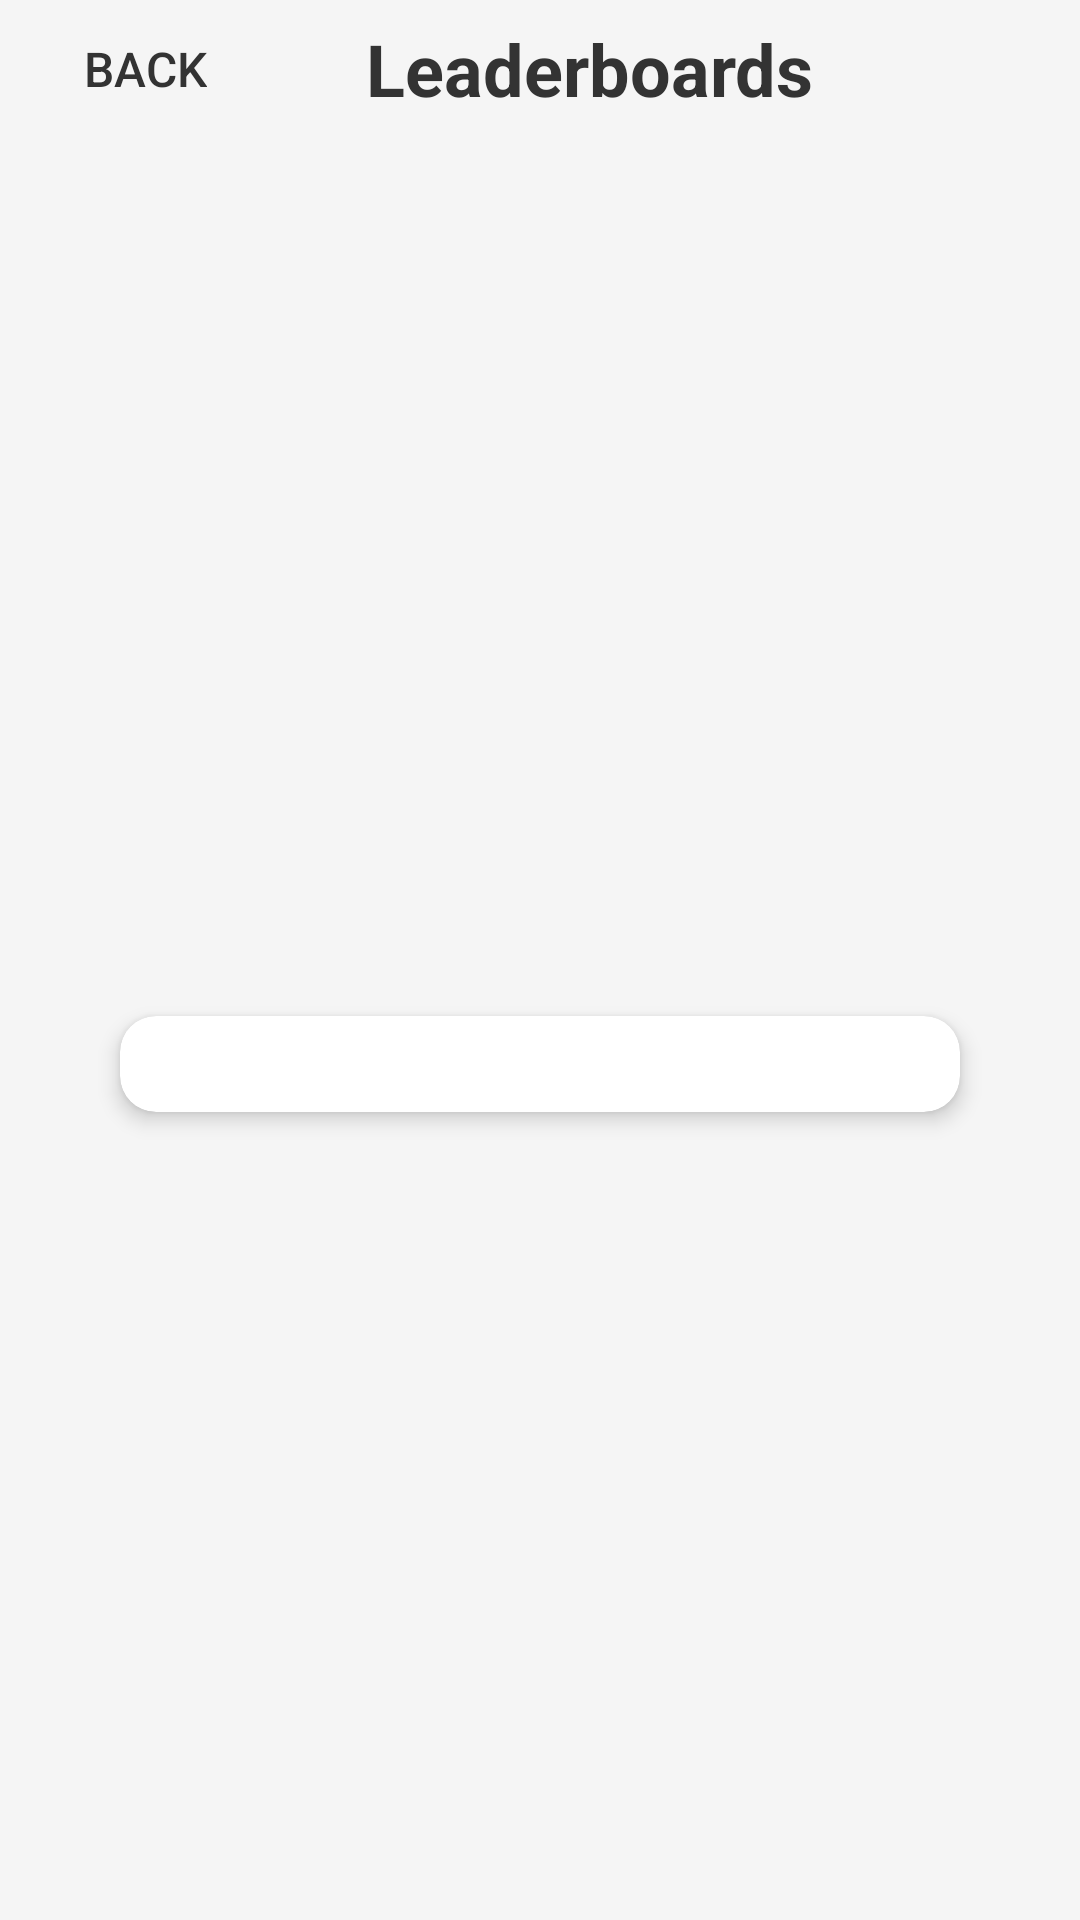

Reconstruct the res/layout file that produces this screen, plus the resources it refers to.
<!-- AndroidManifest.xml: application theme Theme.Csproject -->
<!-- res/layout/activity_leader_boards.xml -->
<?xml version="1.0" encoding="utf-8"?>
<LinearLayout xmlns:android="http://schemas.android.com/apk/res/android"
    xmlns:app="http://schemas.android.com/apk/res-auto"
    android:layout_width="match_parent"
    android:layout_height="match_parent"
    android:orientation="vertical"
    android:background="#F5F5F5"
    android:paddingHorizontal="16dp"  android:fitsSystemWindows="true"> <LinearLayout
    android:layout_width="match_parent"
    android:layout_height="wrap_content"
    android:layout_marginBottom="24dp"
    android:gravity="center_vertical"
    android:orientation="horizontal">

    <Button
        android:id="@+id/btn_back"
        android:layout_width="wrap_content"
        android:layout_height="wrap_content"
        android:background="?attr/selectableItemBackgroundBorderless"
        android:minWidth="0dp"
        android:minHeight="0dp"
        android:padding="12dp"
        android:text="Back"
        android:textColor="#333333"
        android:textSize="16sp" />

    <TextView
        android:layout_width="0dp"
        android:layout_height="wrap_content"
        android:layout_marginEnd="32dp"
        android:layout_weight="1"
        android:gravity="center"
        android:text="Leaderboards"
        android:textColor="#333333"
        android:textSize="24sp"
        android:textStyle="bold" />

</LinearLayout>

    <LinearLayout
        android:layout_width="match_parent"
        android:layout_height="0dp"
        android:layout_weight="1"
        android:orientation="vertical"
        android:gravity="center">

        <androidx.cardview.widget.CardView
            android:layout_width="match_parent"
            android:layout_height="wrap_content"
            android:layout_marginHorizontal="24dp"
            app:cardCornerRadius="12dp"
            app:cardElevation="4dp"
            app:cardBackgroundColor="#FFFFFF"
            android:layout_gravity="center">

            <LinearLayout
                android:layout_width="match_parent"
                android:layout_height="wrap_content"
                android:orientation="vertical"
                android:padding="16dp">

                <androidx.recyclerview.widget.RecyclerView
                    android:id="@+id/recycler_leaderboards"
                    android:layout_width="match_parent"
                    android:layout_height="wrap_content"
                    android:maxHeight="500dp"
                    android:overScrollMode="never"
                    android:scrollbars="vertical"
                    android:visibility="visible" />

            </LinearLayout>

        </androidx.cardview.widget.CardView>

    </LinearLayout>

</LinearLayout>
<!-- resources referenced by this layout -->
<resources>
  <style name="Theme.Csproject" parent="Base.Theme.Csproject">
      
      <item name="android:navigationBarColor">@android:color/transparent</item>
      <item name="android:statusBarColor">@android:color/transparent</item>
      <item name="android:windowLightStatusBar">?attr/isLightTheme</item>
    </style>
  <style name="Base.Theme.Csproject" parent="Theme.AppCompat.Light.NoActionBar" />
</resources>
